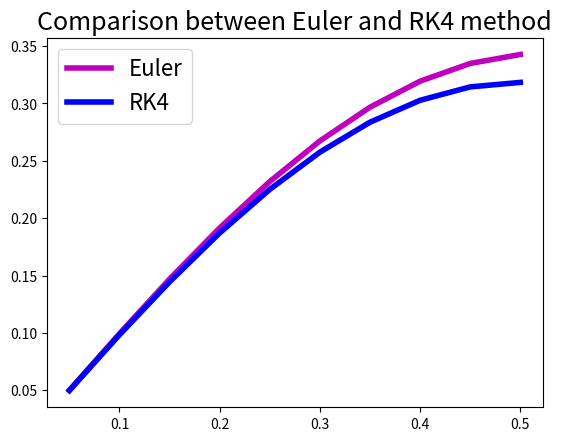

Write the Python code that produced this figure.
import numpy as np
import math
import matplotlib.pyplot as plt

def f(t, x):
    return np.cos(math.pi * t)

t0, x0, h = 0, 0, 0.05
data = 10
t, x = t0, x0

T = []
X_euler = []
X_rk4 = []

for i in range(data):
    # Euler's method
    x += h * f(t, x)
    t += h
    X_euler.append(x)
    T.append(t)

t, x = t0, x0

for i in range(data):
    # RK4 method
    a = h * f(t, x)
    b = h * f(t + 0.5 * h, x + 0.5 * a)
    c = h * f(t + 0.5 * h, x + 0.5 * b)
    d = h * f(t + h, x + c)
    x = x + (a + 2 * b + 2 * c + d) / 6
    t += h
    X_rk4.append(x)

plt.figure(1)
plt.plot(T, X_euler, '-', lw=4, c='m', label='Euler')
plt.plot(T, X_rk4, '-', lw=4, c='b', label='RK4')
plt.legend(loc='best', prop={'size': 16})
plt.title('Comparison between Euler and RK4 method', size=18)
plt.show()
